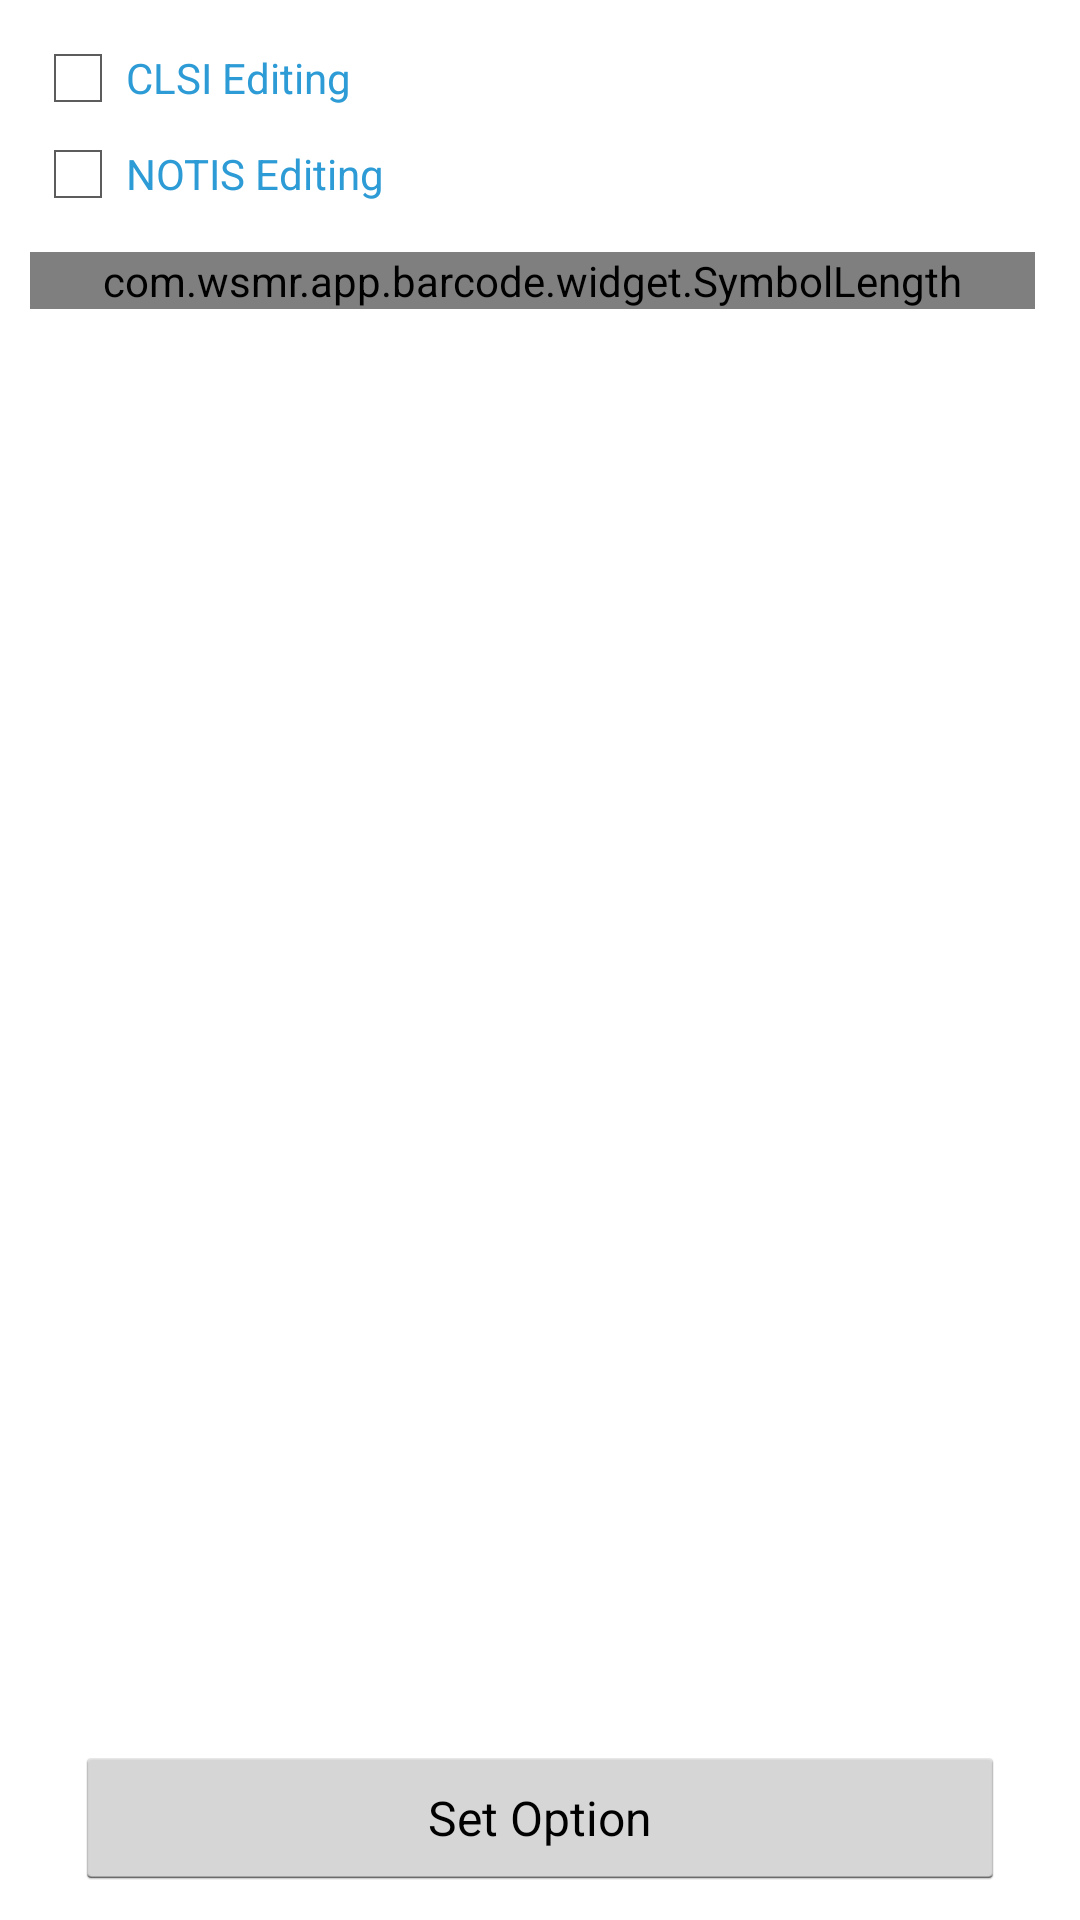

Produce the Android XML layout that renders to this screen, including the resource entries it uses.
<!-- AndroidManifest.xml: application theme AppTheme -->
<!-- res/layout/activity_option_1d_symbol_codabar.xml -->
<?xml version="1.0" encoding="utf-8"?>
<LinearLayout xmlns:android="http://schemas.android.com/apk/res/android"
    android:layout_width="match_parent"
    android:layout_height="match_parent"
    android:padding="10dp"
    android:orientation="vertical" >
    
    <ScrollView
        android:layout_width="fill_parent"
        android:layout_height="0dp"
        android:layout_weight="1" >
        
        <LinearLayout
            android:layout_width="fill_parent"
            android:layout_height="wrap_content"
            android:orientation="vertical"
            android:paddingRight="5dp" >

			<CheckBox android:id="@+id/clsi_editing"
			    android:layout_width="fill_parent"
			    android:layout_height="wrap_content"
			    android:textSize="14sp"
			    android:text="@string/clsi_editing"
			    android:textColor="@color/label_caption" />

			<CheckBox android:id="@+id/notis_editing"
			    android:layout_width="fill_parent"
			    android:layout_height="wrap_content"
			    android:textSize="14sp"
			    android:text="@string/notis_editing"
			    android:textColor="@color/label_caption" />
			
			<View android:layout_width="fill_parent" android:layout_height="10dp" />
									
			<com.wsmr.app.barcode.widget.SymbolLength
                android:id="@+id/length"
			    android:layout_width="fill_parent"
			    android:layout_height="wrap_content" />
			
        </LinearLayout>
        
    </ScrollView>
	
	<View android:layout_width="fill_parent" android:layout_height="10dp"/>
    	
    <LinearLayout
        android:layout_width="fill_parent"
        android:layout_height="wrap_content"
        android:orientation="vertical"
        android:paddingLeft="15dp"
        android:paddingRight="15dp" >
    				
		<Button android:id="@+id/set_option"
		    android:layout_width="fill_parent"
		    android:layout_height="wrap_content"
		    android:layout_gravity="center"
		    android:textSize="16sp"
		    android:text="@string/set_option"/>
        
    </LinearLayout>

</LinearLayout>
<!-- resources referenced by this layout -->
<resources>
  <color name="label_caption">#2d9bd5</color>
  <string name="clsi_editing">CLSI Editing</string>
  <string name="notis_editing">NOTIS Editing</string>
  <string name="set_option">Set Option</string>
  <style name="AppTheme" parent="AppBaseTheme">
          
      </style>
  <style name="AppBaseTheme" parent="android:Theme.Holo.Light.DarkActionBar">
          
      </style>
</resources>
